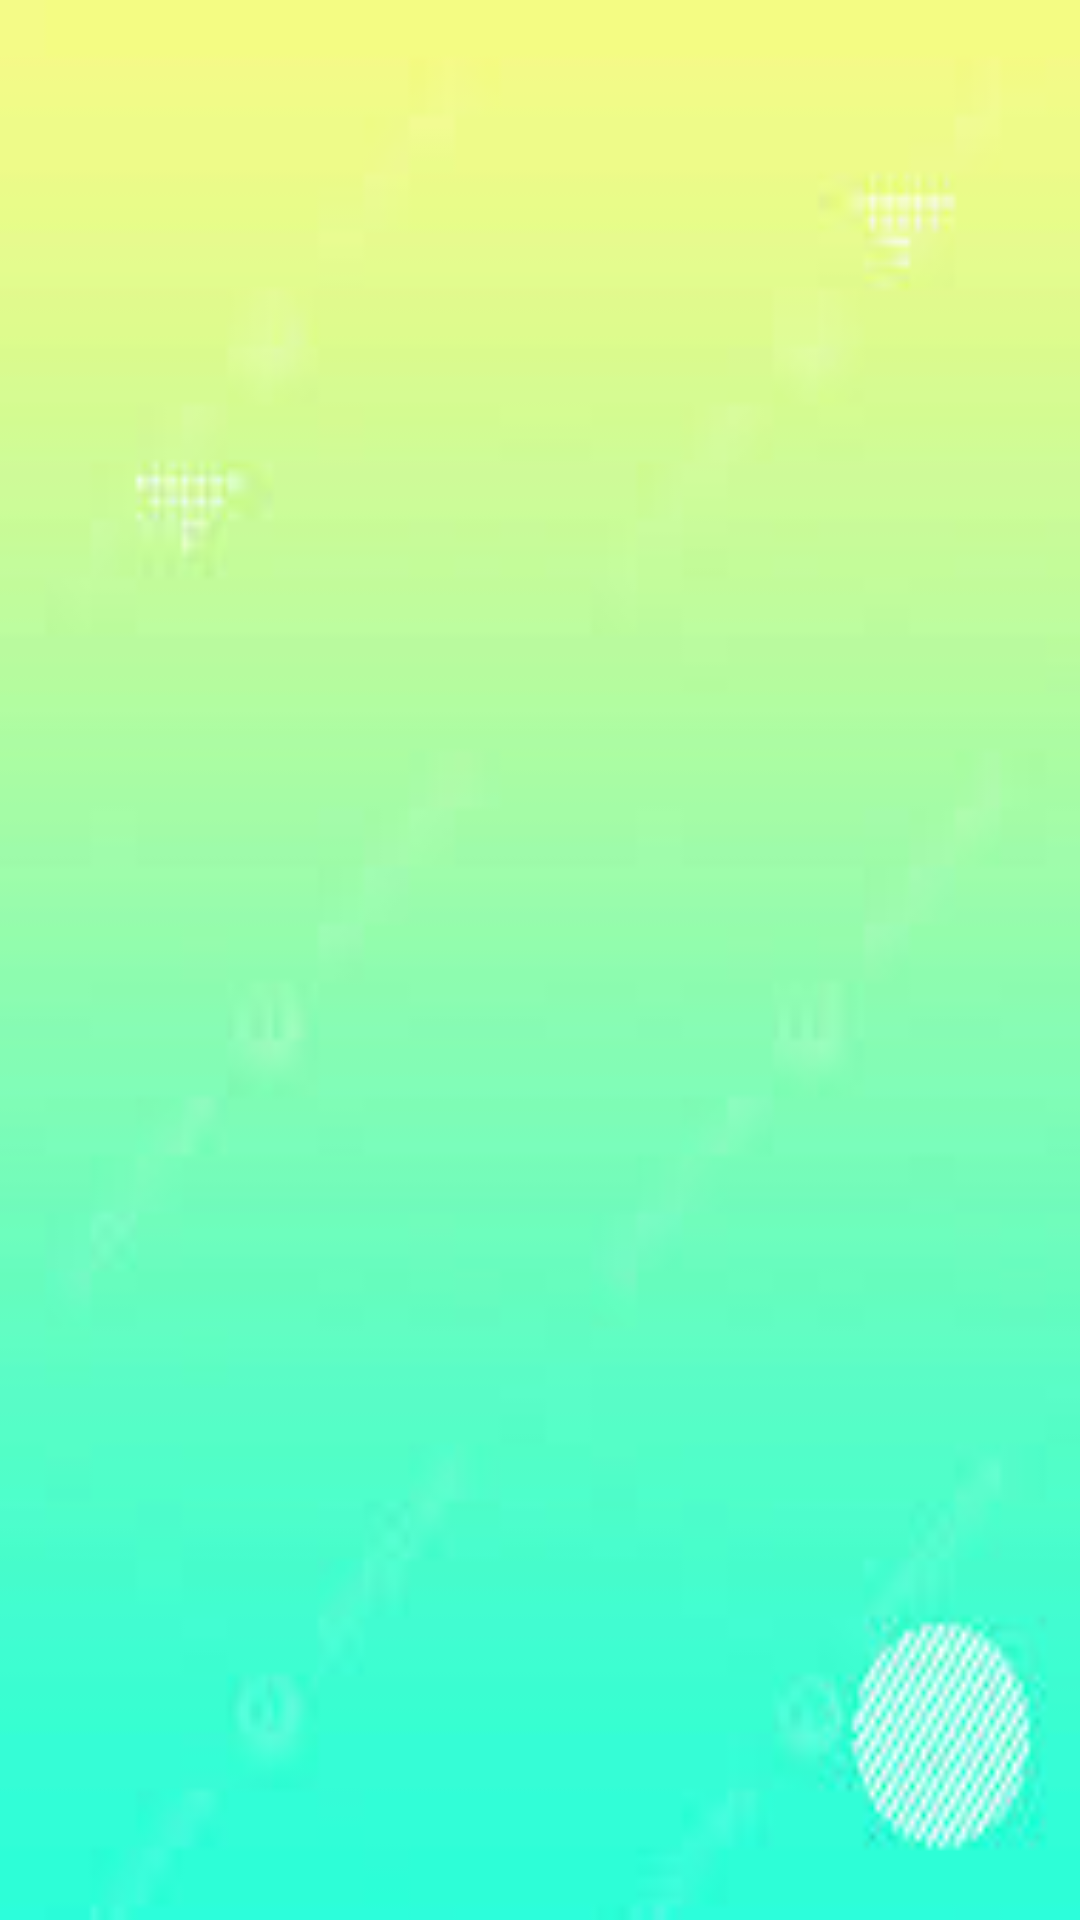

This screen was rendered from an Android layout file. Write that file and the resources it references.
<!-- AndroidManifest.xml: application theme Theme.CrewConnect -->
<!-- res/layout/activity_front_page.xml -->
<?xml version="1.0" encoding="utf-8"?>
<LinearLayout xmlns:android="http://schemas.android.com/apk/res/android"
    xmlns:tools="http://schemas.android.com/tools"
    android:layout_width="match_parent"
    android:layout_height="match_parent"
    android:gravity="center"
    android:background="@drawable/frontpage"
    tools:context=".FrontPage">











</LinearLayout>
<!-- resources referenced by this layout -->
<resources>
  <color name="white">#FFFFFFFF</color>
  <dimen name="front_page_title_size">50</dimen>
  <!-- drawable frontpage: jpeg bitmap (drawable-v24, 2705 bytes) -->
  <string name="app_name">CrewConnect</string>
  <style name="Theme.CrewConnect" parent="Theme.MaterialComponents.DayNight.DarkActionBar">
          
          <item name="colorPrimary">@color/purple_500</item>
          <item name="colorPrimaryVariant">@color/purple_700</item>
          <item name="colorOnPrimary">@color/white</item>
          
          <item name="colorSecondary">@color/teal_200</item>
          <item name="colorSecondaryVariant">@color/teal_700</item>
          <item name="colorOnSecondary">@color/black</item>
          
          <item name="android:statusBarColor" tools:targetApi="l">?attr/colorPrimaryVariant</item>
          
      </style>
  <color name="purple_500">#FF6200EE</color>
  <color name="purple_700">#FF3700B3</color>
  <color name="teal_200">#FF03DAC5</color>
  <color name="teal_700">#FF018786</color>
  <color name="black">#FF000000</color>
</resources>
